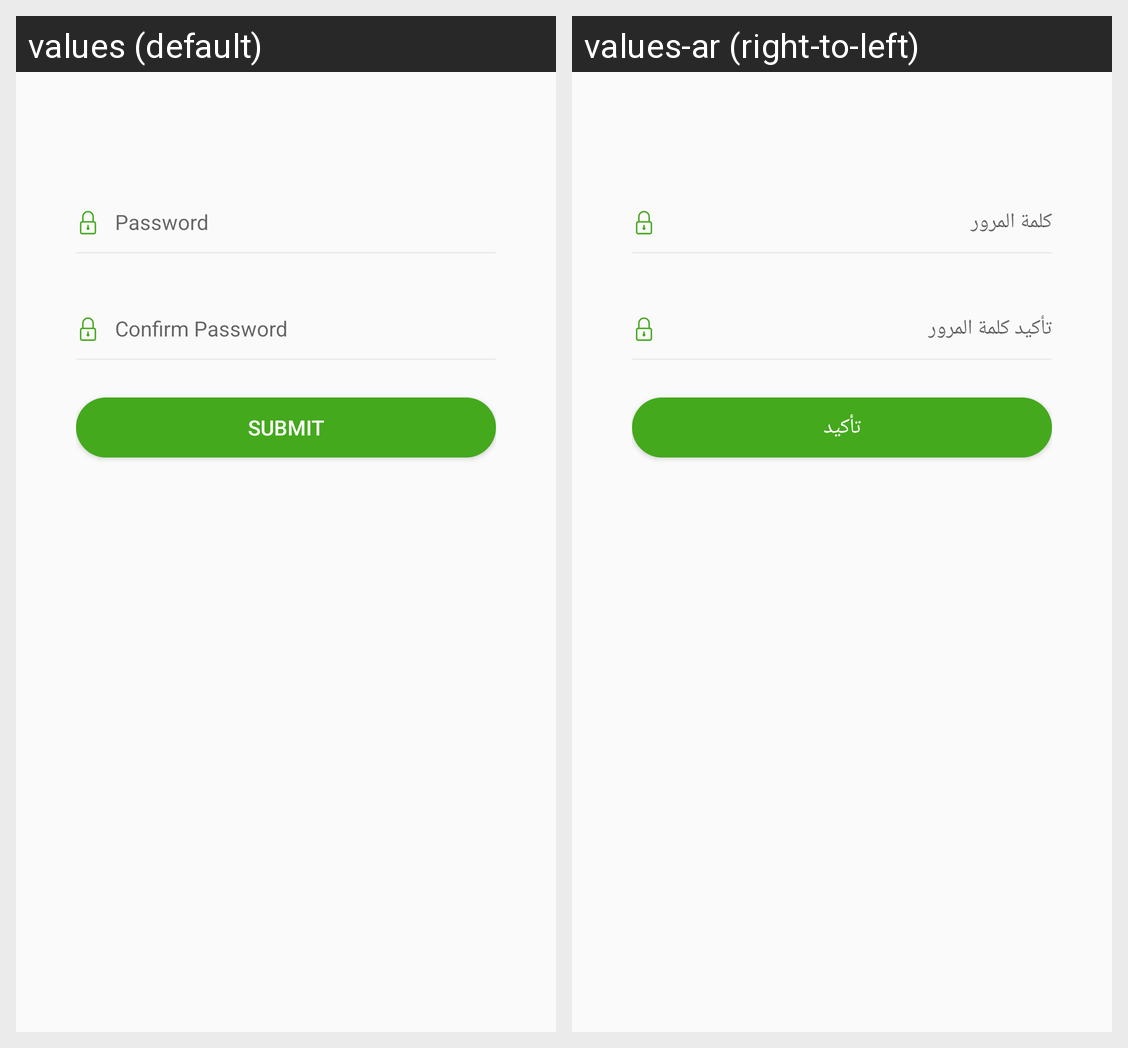

The same Android screen rendered under two of its app's locales, left to right. List the strings drawn on it with the default value and each locale's translation.
Android screen res/layout/fragment_reset_pasword.xml rendered under 2 locales, left to right: values (default), values-ar (right-to-left). Device: Nexus 5 (rendered at 1080×1920; each locale shown at half size, 540×960, under a caption strip naming it); theme AppTheme.
Strings drawn on this screen, with the default value and each locale's value (text and hints the layout hard-codes, and strings that could not be matched under every locale, appear in the picture but are not listed):

password
  values: Password
  values-ar: كلمة المرور

confirm_password
  values: Confirm Password
  values-ar: تأكيد كلمة المرور

submit
  values: Submit
  values-ar: تأكيد
